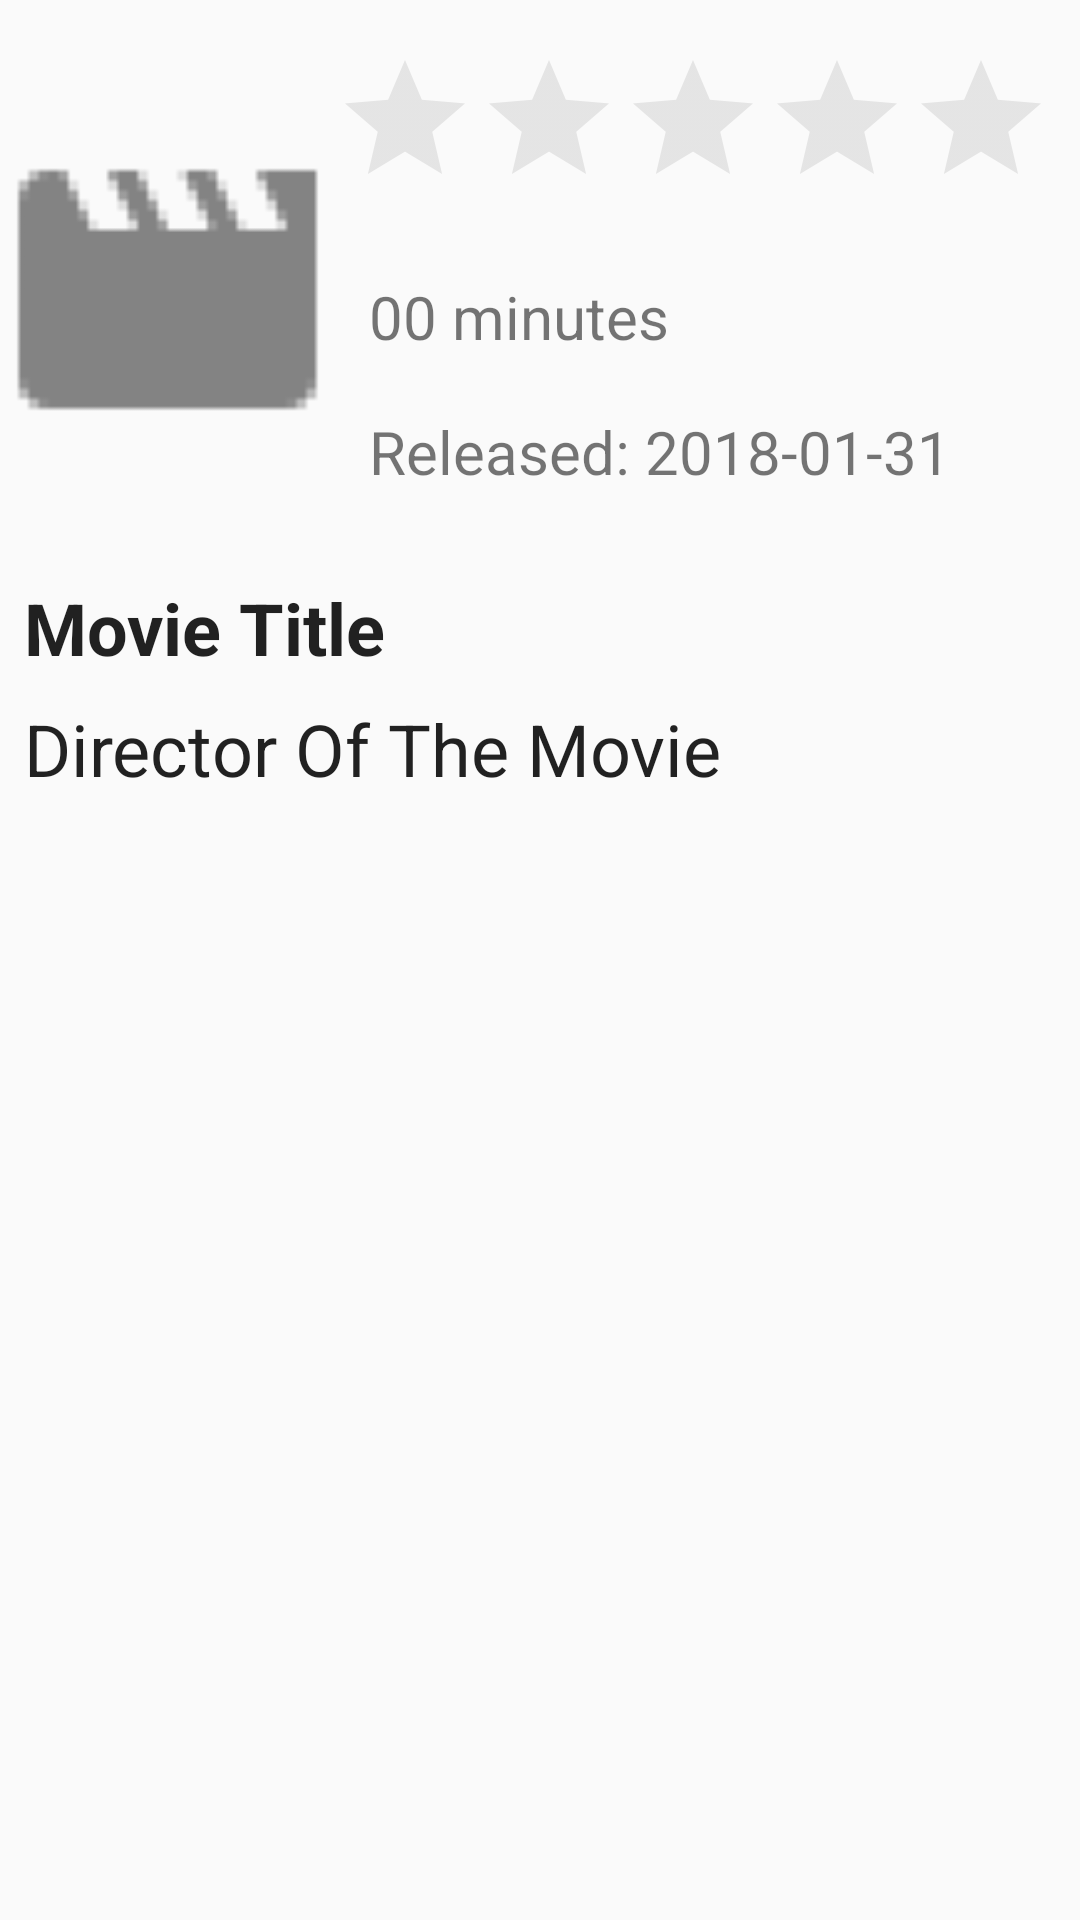

The Android layout XML behind this screen, and the referenced resources:
<!-- AndroidManifest.xml: application theme AppTheme -->
<!-- res/layout/movie_info_dialog.xml -->
<?xml version="1.0" encoding="utf-8"?>
<android.support.constraint.ConstraintLayout xmlns:android="http://schemas.android.com/apk/res/android"
    xmlns:app="http://schemas.android.com/apk/res-auto"
    xmlns:tools="http://schemas.android.com/tools"
    android:layout_width="wrap_content"
    android:layout_height="wrap_content"
    android:orientation="vertical">


    <ImageView
        android:id="@+id/thumbnailViewMD"
        android:layout_width="119dp"
        android:layout_height="161dp"
        android:layout_marginStart="8dp"
        android:layout_marginTop="16dp"
        android:layout_marginEnd="8dp"
        android:scaleType="fitCenter"
        app:layout_constraintEnd_toStartOf="@+id/ratingBarMD"
        app:layout_constraintStart_toStartOf="parent"
        app:layout_constraintTop_toTopOf="parent"
        app:srcCompat="@drawable/default_movie_thumbnail" />

    <RatingBar
        android:id="@+id/ratingBarMD"
        android:layout_width="241dp"
        android:layout_height="58dp"
        android:layout_marginTop="16dp"
        android:layout_marginEnd="8dp"
        android:numStars="5"
        android:rating="0.0"
        android:stepSize="0.5"
        android:theme="@style/RatingBar"
        app:layout_constraintEnd_toEndOf="parent"
        app:layout_constraintTop_toTopOf="parent" />

    <TextView
        android:id="@+id/durationViewMD"
        android:layout_width="0dp"
        android:layout_height="wrap_content"
        android:layout_marginStart="8dp"
        android:layout_marginTop="18dp"
        android:layout_marginEnd="8dp"
        android:text="00 minutes"
        android:textAlignment="textStart"
        android:textSize="20sp"
        app:layout_constraintEnd_toEndOf="parent"
        app:layout_constraintStart_toEndOf="@+id/thumbnailViewMD"
        app:layout_constraintTop_toBottomOf="@+id/ratingBarMD" />

    <TextView
        android:id="@+id/releaseDateViewMD"
        android:layout_width="0dp"
        android:layout_height="wrap_content"
        android:layout_marginStart="8dp"
        android:layout_marginTop="18dp"
        android:layout_marginEnd="8dp"
        android:text="Released: 2018-01-31"
        android:textAlignment="textStart"
        android:textSize="20sp"
        app:layout_constraintEnd_toEndOf="parent"
        app:layout_constraintStart_toEndOf="@+id/thumbnailViewMD"
        app:layout_constraintTop_toBottomOf="@+id/durationViewMD" />

    <TextView
        android:id="@+id/movieTitleViewMD"
        android:layout_width="0dp"
        android:layout_height="wrap_content"
        android:layout_marginStart="8dp"
        android:layout_marginTop="16dp"
        android:layout_marginEnd="8dp"
        android:text="Movie Title"
        android:textAlignment="textStart"
        android:textAppearance="@style/TextAppearance.AppCompat.Headline"
        android:textStyle="bold"
        app:layout_constraintEnd_toEndOf="parent"
        app:layout_constraintStart_toStartOf="parent"
        app:layout_constraintTop_toBottomOf="@+id/thumbnailViewMD" />

    <TextView
        android:id="@+id/directorViewMD"
        android:layout_width="0dp"
        android:layout_height="wrap_content"
        android:layout_marginStart="8dp"
        android:layout_marginTop="8dp"
        android:layout_marginEnd="8dp"
        android:layout_marginBottom="16dp"
        android:text="Director Of The Movie"
        android:textAlignment="textStart"
        android:textAppearance="@style/TextAppearance.AppCompat.Headline"
        app:layout_constraintEnd_toEndOf="parent"
        app:layout_constraintStart_toStartOf="parent"
        app:layout_constraintTop_toBottomOf="@+id/movieTitleViewMD" />

</android.support.constraint.ConstraintLayout>
<!-- resources referenced by this layout -->
<resources>
  <!-- drawable default_movie_thumbnail: png bitmap (drawable-hdpi, 225 bytes) -->
  <style name="RatingBar" parent="Theme.AppCompat">
          <item name="colorControlActivated">@color/gold</item>
          <item name="colorControlNormal">@color/lightGrey</item>
      </style>
  <style name="AppTheme" parent="Theme.AppCompat.Light.DarkActionBar">
          
          <item name="colorPrimary">@color/colorPrimary</item>
          <item name="colorPrimaryDark">@color/colorPrimaryDark</item>
          <item name="colorAccent">@color/colorAccent</item>
          <item name="android:textColorHint">@color/lightGrey</item>
      </style>
  <color name="gold">#ffdf00</color>
  <color name="lightGrey">#b3b3b3</color>
  <color name="colorPrimary">#313131</color>
  <color name="colorPrimaryDark">#313131</color>
  <color name="colorAccent">#b32d59</color>
</resources>
